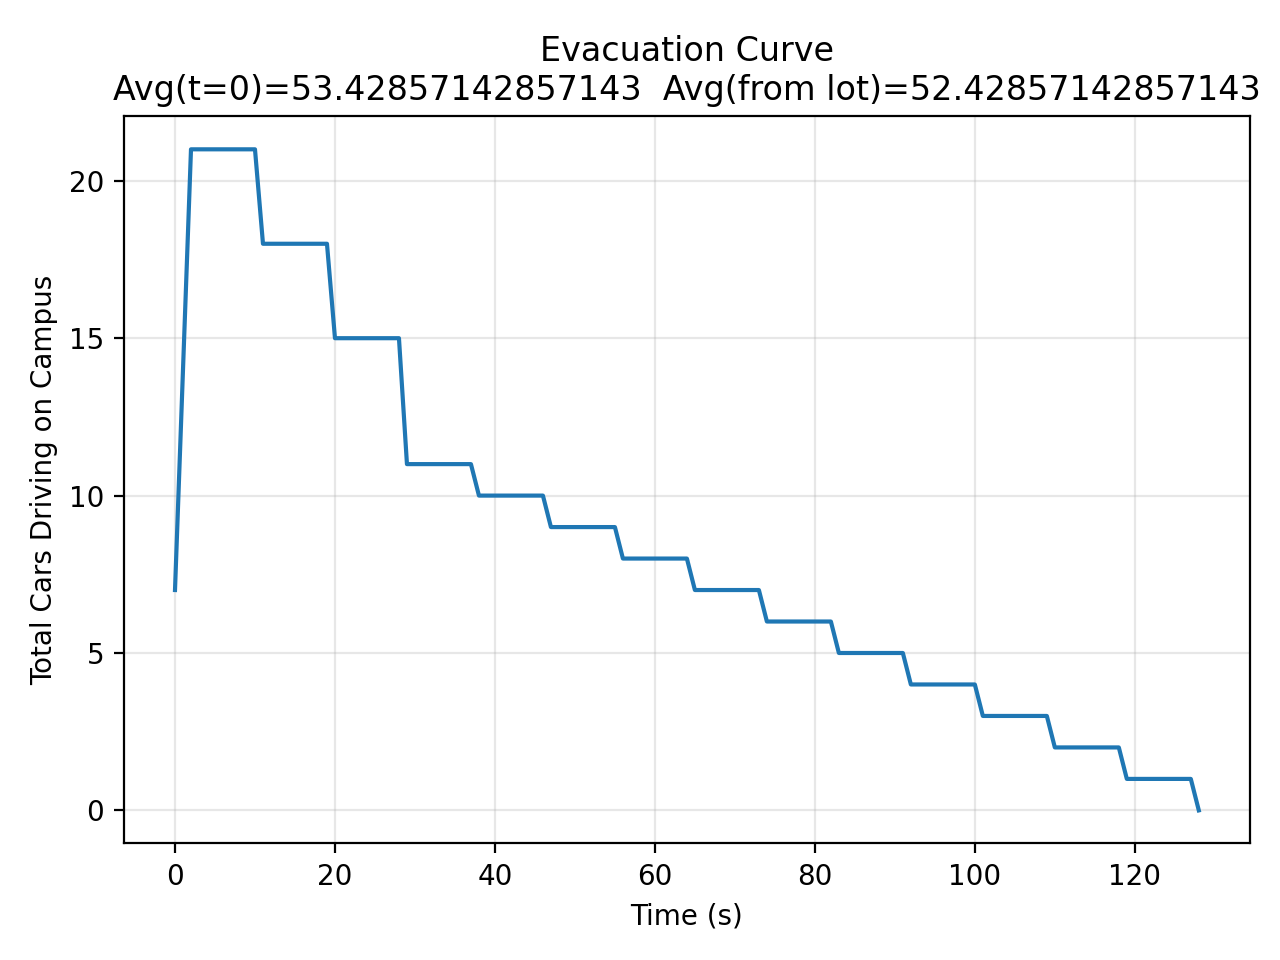

The file beside this chart, header and first rows:
time, cars_on_campus
0.0, 7
1.0, 14
2.0, 21
3.0, 21
4.0, 21
5.0, 21
6.0, 21
7.0, 21
8.0, 21
9.0, 21
10.0, 21
11.0, 18
12.0, 18
13.0, 18
14.0, 18
15.0, 18
16.0, 18
17.0, 18
18.0, 18
19.0, 18
20.0, 15
21.0, 15
22.0, 15
23.0, 15
24.0, 15
25.0, 15
26.0, 15
27.0, 15
28.0, 15
29.0, 11
30.0, 11
31.0, 11
32.0, 11
33.0, 11
34.0, 11
35.0, 11
36.0, 11
37.0, 11
38.0, 10
39.0, 10
40.0, 10
41.0, 10
42.0, 10
43.0, 10
44.0, 10
45.0, 10
46.0, 10
47.0, 9
48.0, 9
49.0, 9
50.0, 9
51.0, 9
52.0, 9
53.0, 9
54.0, 9
55.0, 9
56.0, 8
57.0, 8
58.0, 8
59.0, 8
... 69 more rows
